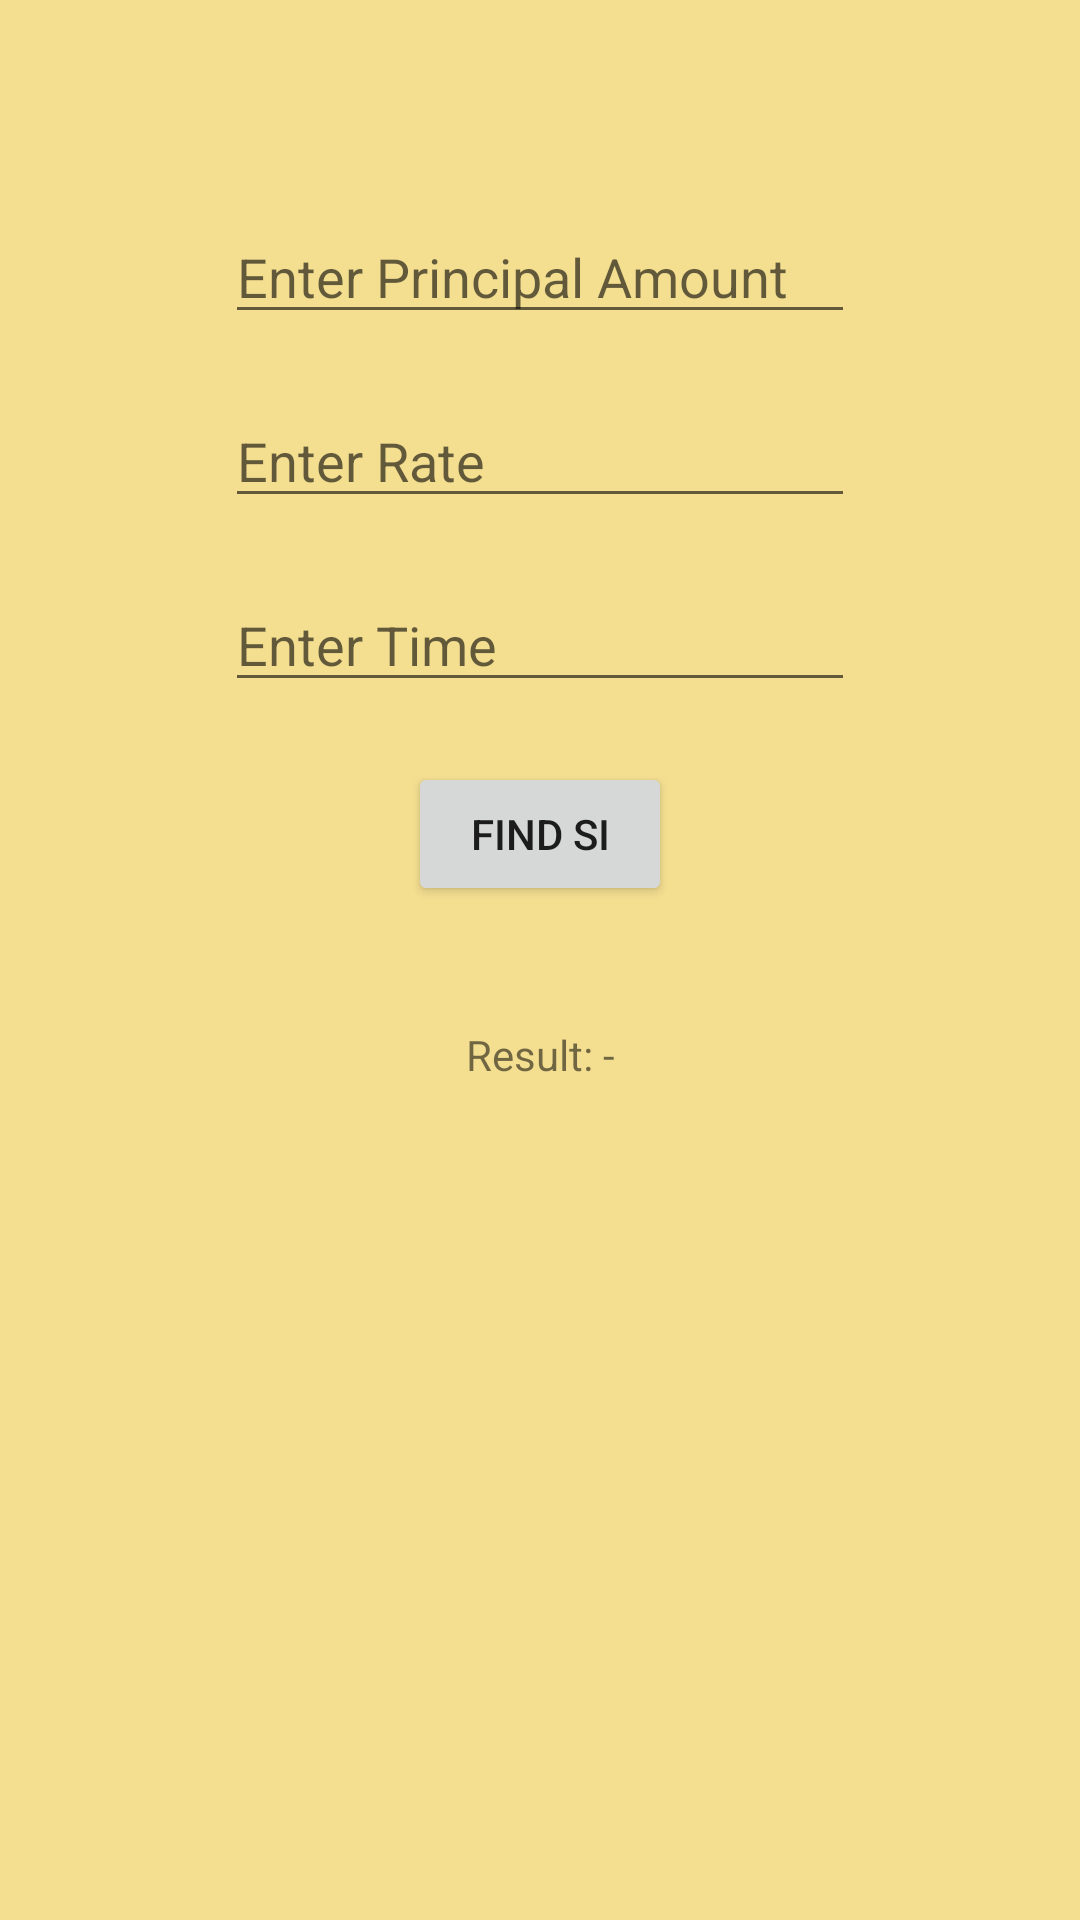

Here is an Android app screen rendered from its layout file. Give the layout XML and the strings, colors and styles it references.
<!-- AndroidManifest.xml: application theme Theme.Fragment15Task -->
<!-- res/layout/fragment_simpleinterest_layout.xml -->
<?xml version="1.0" encoding="utf-8"?>
<androidx.constraintlayout.widget.ConstraintLayout xmlns:android="http://schemas.android.com/apk/res/android"
    xmlns:tools="http://schemas.android.com/tools"
    android:layout_width="match_parent"
    android:layout_height="match_parent"
    xmlns:app="http://schemas.android.com/apk/res-auto"
    android:background="#F4DF91">


    <EditText
        android:id="@+id/editTextPrincipalAmount"
        android:layout_width="wrap_content"
        android:layout_height="wrap_content"
        android:ems="10"
        android:inputType="textPersonName"
        android:hint="Enter Principal Amount"
        app:layout_constraintEnd_toEndOf="parent"
        app:layout_constraintStart_toStartOf="parent"
        app:layout_constraintTop_toTopOf="parent"
        android:layout_marginTop="70dp"
        />

    <EditText
        android:id="@+id/editTextRate1"
        android:layout_width="wrap_content"
        android:layout_height="wrap_content"
        android:ems="10"
        android:inputType="textPersonName"
        android:hint="Enter Rate"
        app:layout_constraintEnd_toEndOf="parent"
        app:layout_constraintStart_toStartOf="parent"
        app:layout_constraintTop_toBottomOf="@id/editTextPrincipalAmount"
        android:layout_marginTop="20dp"
        />

    <EditText
        android:id="@+id/editTextTime"
        android:layout_width="wrap_content"
        android:layout_height="wrap_content"
        android:ems="10"
        android:inputType="textPersonName"
        android:hint="Enter Time"
        app:layout_constraintEnd_toEndOf="parent"
        app:layout_constraintStart_toStartOf="parent"
        app:layout_constraintTop_toBottomOf="@id/editTextRate1"
        android:layout_marginTop="20dp"
        />

    <Button
        android:id="@+id/buttonFindSI"
        android:layout_width="wrap_content"
        android:layout_height="wrap_content"
        android:text="Find SI"
        app:layout_constraintEnd_toEndOf="parent"
        app:layout_constraintStart_toStartOf="parent"
        app:layout_constraintTop_toBottomOf="@+id/editTextTime"
        android:layout_marginTop="20dp"

        />

    <TextView
        android:id="@+id/textViewResultado1"
        android:layout_width="wrap_content"
        android:layout_height="wrap_content"
        android:text="Result: -"
        app:layout_constraintEnd_toEndOf="parent"
        app:layout_constraintStart_toStartOf="parent"
        app:layout_constraintTop_toBottomOf="@+id/buttonFindSI"
        android:layout_marginTop="40dp"
        />

</androidx.constraintlayout.widget.ConstraintLayout>
<!-- resources referenced by this layout -->
<resources>
  <style name="Theme.Fragment15Task" parent="Theme.MaterialComponents.DayNight.DarkActionBar">
          
          <item name="colorPrimary">@color/purple_500</item>
          <item name="colorPrimaryVariant">@color/purple_700</item>
          <item name="colorOnPrimary">@color/white</item>
          
          <item name="colorSecondary">@color/teal_200</item>
          <item name="colorSecondaryVariant">@color/teal_700</item>
          <item name="colorOnSecondary">@color/black</item>
          
          <item name="android:statusBarColor">?attr/colorPrimaryVariant</item>
          
      </style>
  <!-- not gathered from this repository: default colours our renderer supplied (Android Studio template values) -->
  <color name="purple_500">#FF6200EE</color>
  <color name="purple_700">#FF3700B3</color>
  <color name="teal_200">#FF03DAC5</color>
  <color name="teal_700">#FF018786</color>
  <color name="black">#FF000000</color>
  <color name="white">#FFFFFFFF</color>
</resources>
